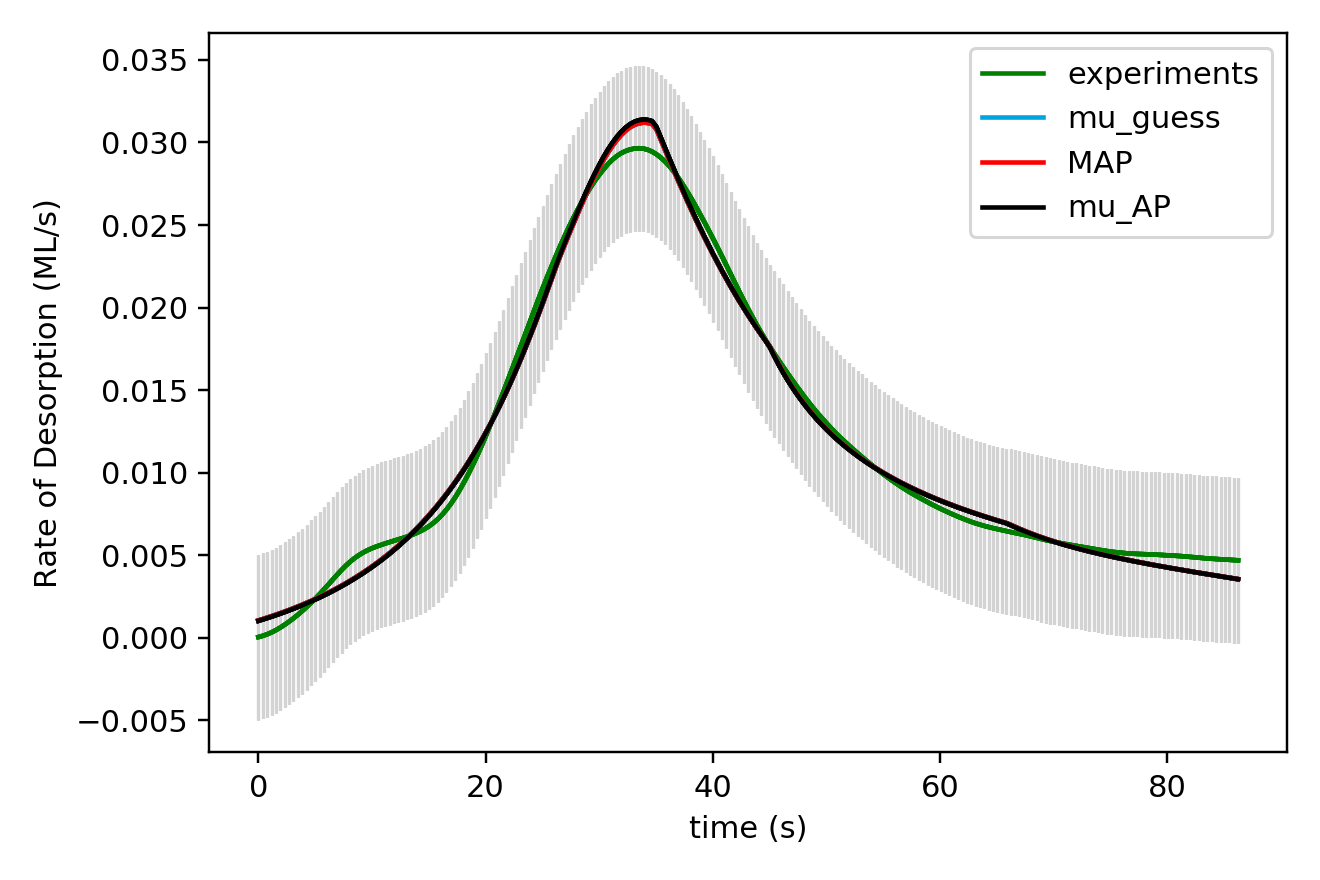

Values plotted in this chart, from the file beside it:
x_values, observed, sim_initial_guess, sim_MAP, sim_mu_AP
0.000000000000000000e+00, 4.039999999999999944e-05, 1.045073535659391505e-03, 1.045073535659391505e-03, 1.020991451500152108e-03
3.850000000000000089e-01, 1.145000000000000049e-04, 1.127350246382880731e-03, 1.127350246382880731e-03, 1.102888324325122099e-03
7.700000000000000178e-01, 2.089999999999999844e-04, 1.212168178286365285e-03, 1.212168178286365285e-03, 1.187324061004744677e-03
1.155000000000000027e+00, 3.237000000000000077e-04, 1.299617044566402525e-03, 1.299617044566402525e-03, 1.274388614285669203e-03
1.540000000000000036e+00, 4.591999999999999403e-04, 1.389791984751805303e-03, 1.389791984751805303e-03, 1.364177386467665867e-03
1.925000000000000044e+00, 6.158999999999999544e-04, 1.482790670292581311e-03, 1.482790670292581311e-03, 1.456788345876748776e-03
2.310000000000000053e+00, 7.876000000000000622e-04, 1.578715277848917117e-03, 1.578715277848917117e-03, 1.552323998182197472e-03
2.694999999999999840e+00, 9.740000000000000394e-04, 1.677672537778258401e-03, 1.677672537778258401e-03, 1.650891436373249418e-03
3.080000000000000071e+00, 1.173200000000000111e-03, 1.779773767064226058e-03, 1.779773767064226058e-03, 1.752602381753318433e-03
3.464999999999999858e+00, 1.387299999999999948e-03, 1.885135196653669500e-03, 1.885135196653669500e-03, 1.857573508928862110e-03
3.850000000000000089e+00, 1.614300000000000153e-03, 1.993878260361746195e-03, 1.993878260361746195e-03, 1.965926744221939502e-03
4.235000000000000320e+00, 1.853700000000000009e-03, 2.106129712077130754e-03, 2.106129712077130754e-03, 2.077789385075885700e-03
4.620000000000000107e+00, 2.105800000000000553e-03, 2.222021975005809835e-03, 2.222021975005809835e-03, 2.193294453105540213e-03
5.004999999999999893e+00, 2.368499999999999946e-03, 2.341693394293306064e-03, 2.341693394293306064e-03, 2.312580955098891312e-03
5.389999999999999680e+00, 2.643899999999999809e-03, 2.465288619460161493e-03, 2.465288619460161493e-03, 2.435794267898238989e-03
5.775000000000000355e+00, 2.930300000000000266e-03, 2.592958769287288627e-03, 2.592958769287288627e-03, 2.563086310875171969e-03
6.160000000000000142e+00, 3.223900000000000463e-03, 2.724861734727675698e-03, 2.724861734727675698e-03, 2.694615855707418149e-03
6.544999999999999929e+00, 3.521099999999999664e-03, 2.861162530488248375e-03, 2.861162530488248375e-03, 2.830548887970295822e-03
6.929999999999999716e+00, 3.817399999999999873e-03, 3.002033906194368981e-03, 3.002033906194368981e-03, 2.971059225718387410e-03
7.315000000000000391e+00, 4.102699999999999923e-03, 3.147656320488079196e-03, 3.147656320488079196e-03, 3.116328495560271444e-03
7.700000000000000178e+00, 4.369800000000000073e-03, 3.298218460657970433e-03, 3.298218460657970433e-03, 3.266546678768049092e-03
8.085000000000000853e+00, 4.609799999999999835e-03, 3.453917908392689987e-03, 3.453917908392689987e-03, 3.421912768629615728e-03
8.470000000000000639e+00, 4.822399999999999257e-03, 3.614960945464920292e-03, 3.614960945464920292e-03, 3.582634597303710304e-03
8.855000000000000426e+00, 5.006800000000000486e-03, 3.781563490803697969e-03, 3.781563490803697969e-03, 3.748929798594783855e-03
9.240000000000000213e+00, 5.167499999999999351e-03, 3.953951401000129623e-03, 3.953951401000129623e-03, 3.921026095093353529e-03
9.625000000000000000e+00, 5.305300000000000640e-03, 4.132360654531220742e-03, 4.132360654531220742e-03, 4.099161518035556763e-03
1.000999999999999979e+01, 5.423199999999999549e-03, 4.317037944153385813e-03, 4.317037944153385813e-03, 4.283585015380685784e-03
1.039499999999999957e+01, 5.526500000000000162e-03, 4.508241251935760086e-03, 4.508241251935760086e-03, 4.474557044537510499e-03
1.077999999999999936e+01, 5.620499999999999628e-03, 4.706240200964172810e-03, 4.706240200964172810e-03, 4.672349939911509854e-03
1.116499999999999915e+01, 5.708399999999999759e-03, 4.911316535005570000e-03, 4.911316535005570000e-03, 4.877248419135519521e-03
1.155000000000000071e+01, 5.790199999999999687e-03, 5.123764417901969376e-03, 5.123764417901969376e-03, 5.089549887433095395e-03
1.193500000000000050e+01, 5.869499999999999718e-03, 5.343890780825315441e-03, 5.343890780825315441e-03, 5.309564847785021996e-03
1.232000000000000028e+01, 5.949100000000000568e-03, 5.572015898709689607e-03, 5.572015898709689607e-03, 5.537617475702916181e-03
1.270500000000000007e+01, 6.030300000000000590e-03, 5.808473663246298789e-03, 5.808473663246298789e-03, 5.774045934475736594e-03
1.308999999999999986e+01, 6.122299999999999791e-03, 6.053612020546908674e-03, 6.053612020546908674e-03, 6.019202851759070799e-03
1.347499999999999964e+01, 6.218500000000000069e-03, 6.307793110001341276e-03, 6.307793110001341276e-03, 6.273455473500915390e-03
1.385999999999999943e+01, 6.324800000000000214e-03, 6.571393443994182591e-03, 6.571393443994182591e-03, 6.537185891603103892e-03
1.424499999999999922e+01, 6.446999999999999606e-03, 6.844804083180350100e-03, 6.844804083180350100e-03, 6.810791277102723647e-03
1.463000000000000078e+01, 6.586399999999999200e-03, 7.128430706420291023e-03, 7.128430706420291023e-03, 7.094683968924308907e-03
1.501500000000000057e+01, 6.752900000000000048e-03, 7.422693337922748984e-03, 7.422693337922748984e-03, 7.389291248634024915e-03
1.540000000000000036e+01, 6.949299999999999401e-03, 7.728026106289908985e-03, 7.728026106289908985e-03, 7.695055149899853071e-03
1.578500000000000014e+01, 7.181199999999999563e-03, 8.044876798778553134e-03, 8.044876798778553134e-03, 8.012432081187043087e-03
1.617000000000000171e+01, 7.450599999999999931e-03, 8.373706139419914707e-03, 8.373706139419914707e-03, 8.341892130109010428e-03
1.655499999999999972e+01, 7.761100000000000811e-03, 8.714986819166246207e-03, 8.714986819166246207e-03, 8.683918146665334931e-03
1.694000000000000128e+01, 8.113500000000000920e-03, 9.069202070503400159e-03, 9.069202070503400159e-03, 9.039004370024493473e-03
1.732499999999999929e+01, 8.505099999999999813e-03, 9.436843764068079954e-03, 9.436843764068079954e-03, 9.407654699887555566e-03
1.771000000000000085e+01, 8.938500000000000265e-03, 9.818410851169294407e-03, 9.818410851169294407e-03, 9.790381006227682342e-03
1.809499999999999886e+01, 9.411799999999999680e-03, 1.021440660738708733e-02, 1.021440660738708733e-02, 1.018770046322561851e-02
1.848000000000000043e+01, 9.917299999999998686e-03, 1.062533549208554209e-02, 1.062533549208554209e-02, 1.060013244992316986e-02
1.886499999999999844e+01, 1.045289999999999934e-02, 1.105169926871429203e-02, 1.105169926871429203e-02, 1.102819395985961751e-02
1.925000000000000000e+01, 1.101489999999999934e-02, 1.149399006511425333e-02, 1.149399006511425333e-02, 1.147239430028478696e-02
1.963500000000000156e+01, 1.160439999999999909e-02, 1.195268700835636771e-02, 1.195268700835636771e-02, 1.193323084004354120e-02
2.001999999999999957e+01, 1.222339999999999885e-02, 1.242824891934581760e-02, 1.242824891934581760e-02, 1.241118170998325304e-02
2.040500000000000114e+01, 1.286760000000000161e-02, 1.292110633113315032e-02, 1.292110633113315032e-02, 1.290669686322129528e-02
2.078999999999999915e+01, 1.352640000000000092e-02, 1.343165212060927136e-02, 1.343165212060927136e-02, 1.342019031381721378e-02
2.117500000000000071e+01, 1.419779999999999827e-02, 1.396023078480246316e-02, 1.396023078480246316e-02, 1.395202942425328996e-02
2.155999999999999872e+01, 1.488210000000000054e-02, 1.450712606979445360e-02, 1.450712606979445360e-02, 1.450251993971840223e-02
2.194500000000000028e+01, 1.557779999999999929e-02, 1.507254681868559765e-02, 1.507254681868559765e-02, 1.507189283819390657e-02
2.232999999999999829e+01, 1.627680000000000099e-02, 1.565661095772323541e-02, 1.565661095772323541e-02, 1.566028860523675792e-02
2.271499999999999986e+01, 1.697529999999999872e-02, 1.625932747989167898e-02, 1.625932747989167898e-02, 1.626773835027416418e-02
... 165 more rows
